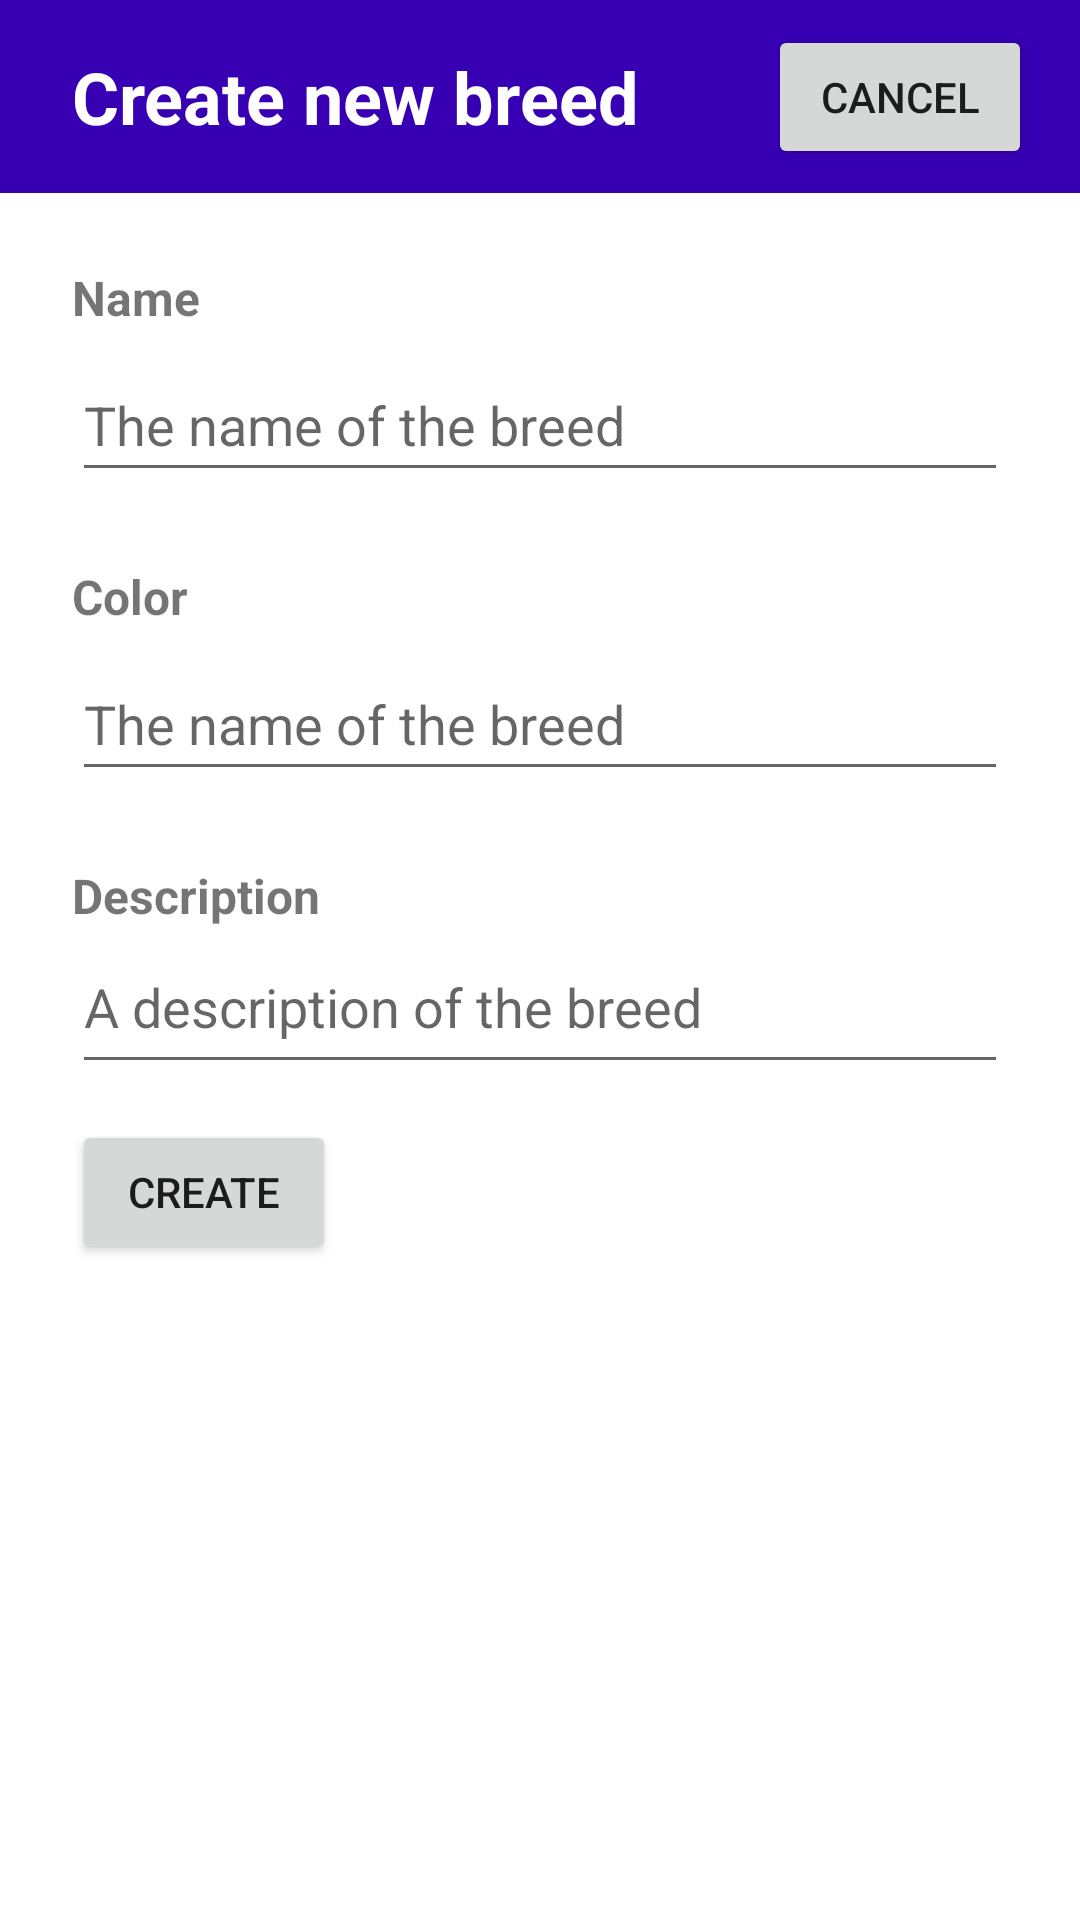

Android layout source for this screen:
<!-- AndroidManifest.xml: application theme Theme.HorseBreeds -->
<!-- res/layout/activity_create_breed.xml -->
<?xml version="1.0" encoding="utf-8"?>
<androidx.constraintlayout.widget.ConstraintLayout xmlns:android="http://schemas.android.com/apk/res/android"
    xmlns:app="http://schemas.android.com/apk/res-auto"
    xmlns:tools="http://schemas.android.com/tools"
    android:layout_width="match_parent"
    android:layout_height="match_parent"
    tools:context=".CreateBreedActivity">

    <androidx.constraintlayout.widget.ConstraintLayout
        android:id="@+id/constraintLayout"
        android:layout_width="0dp"
        android:layout_height="wrap_content"
        android:background="#673AB7"
        android:backgroundTint="@color/purple_700"
        app:layout_constraintEnd_toEndOf="parent"
        app:layout_constraintStart_toStartOf="parent"
        app:layout_constraintTop_toTopOf="parent">

        <TextView
            android:id="@+id/textView"
            android:layout_width="wrap_content"
            android:layout_height="wrap_content"
            android:layout_marginStart="24dp"
            android:layout_marginTop="16dp"
            android:layout_marginBottom="16dp"
            android:text="Create new breed"
            android:textColor="@color/white"
            android:textSize="24sp"
            android:textStyle="bold"
            app:layout_constraintBottom_toBottomOf="parent"
            app:layout_constraintStart_toStartOf="parent"
            app:layout_constraintTop_toTopOf="parent" />

        <Button
            android:id="@+id/backButton"
            android:layout_width="wrap_content"
            android:layout_height="wrap_content"
            android:layout_marginEnd="16dp"
            android:text="Cancel"
            app:layout_constraintBottom_toBottomOf="parent"
            app:layout_constraintEnd_toEndOf="parent"
            app:layout_constraintTop_toTopOf="parent" />
    </androidx.constraintlayout.widget.ConstraintLayout>

    <TextView
        android:id="@+id/textView2"
        android:layout_width="wrap_content"
        android:layout_height="wrap_content"
        android:layout_marginStart="24dp"
        android:layout_marginTop="24dp"
        android:text="Name"
        android:textSize="16sp"
        android:textStyle="bold"
        app:layout_constraintStart_toStartOf="parent"
        app:layout_constraintTop_toBottomOf="@+id/constraintLayout" />

    <EditText
        android:id="@+id/nameEditText"
        android:layout_width="0dp"
        android:layout_height="wrap_content"
        android:layout_marginStart="24dp"
        android:layout_marginTop="6dp"
        android:layout_marginEnd="24dp"
        android:ems="10"
        android:hint="The name of the breed"
        android:inputType="textPersonName"
        android:minHeight="48dp"
        app:layout_constraintEnd_toEndOf="parent"
        app:layout_constraintStart_toStartOf="parent"
        app:layout_constraintTop_toBottomOf="@+id/textView2" />

    <TextView
        android:id="@+id/textView6"
        android:layout_width="wrap_content"
        android:layout_height="wrap_content"
        android:layout_marginStart="24dp"
        android:layout_marginTop="24dp"
        android:text="Color"
        android:textSize="16sp"
        android:textStyle="bold"
        app:layout_constraintStart_toStartOf="parent"
        app:layout_constraintTop_toBottomOf="@+id/nameEditText" />

    <EditText
        android:id="@+id/colorEditText"
        android:layout_width="0dp"
        android:layout_height="wrap_content"
        android:layout_marginStart="24dp"
        android:layout_marginTop="6dp"
        android:layout_marginEnd="24dp"
        android:ems="10"
        android:hint="The name of the breed"
        android:inputType="textPersonName"
        android:minHeight="48dp"
        app:layout_constraintEnd_toEndOf="parent"
        app:layout_constraintStart_toStartOf="parent"
        app:layout_constraintTop_toBottomOf="@+id/textView6" />

    <EditText
        android:id="@+id/descriptionEditText"
        android:layout_width="0dp"
        android:layout_height="wrap_content"
        android:layout_marginStart="24dp"
        android:layout_marginTop="4dp"
        android:layout_marginEnd="24dp"
        android:ems="10"
        android:gravity="start|top"
        android:hint="A description of the breed"
        android:inputType="textMultiLine"
        android:minHeight="48dp"
        app:layout_constraintEnd_toEndOf="parent"
        app:layout_constraintHorizontal_bias="0.0"
        app:layout_constraintStart_toStartOf="parent"
        app:layout_constraintTop_toBottomOf="@+id/textView3" />

    <TextView
        android:id="@+id/textView3"
        android:layout_width="wrap_content"
        android:layout_height="wrap_content"
        android:layout_marginStart="24dp"
        android:layout_marginTop="24dp"
        android:text="Description"
        android:textSize="16sp"
        android:textStyle="bold"
        app:layout_constraintStart_toStartOf="parent"
        app:layout_constraintTop_toBottomOf="@+id/colorEditText" />

    <Button
        android:id="@+id/createButton"
        android:layout_width="wrap_content"
        android:layout_height="wrap_content"
        android:layout_marginStart="24dp"
        android:layout_marginTop="12dp"
        android:text="Create"
        app:layout_constraintStart_toStartOf="parent"
        app:layout_constraintTop_toBottomOf="@+id/descriptionEditText" />

</androidx.constraintlayout.widget.ConstraintLayout>
<!-- resources referenced by this layout -->
<resources>
  <style name="Theme.HorseBreeds" parent="Theme.MaterialComponents.DayNight.NoActionBar">
          
          <item name="colorPrimary">@color/purple_500</item>
          <item name="colorPrimaryVariant">@color/purple_700</item>
          <item name="colorOnPrimary">@color/white</item>
          
          <item name="colorSecondary">@color/teal_200</item>
          <item name="colorSecondaryVariant">@color/teal_700</item>
          <item name="colorOnSecondary">@color/black</item>
          
          <item name="android:statusBarColor">?attr/colorPrimaryVariant</item>
          
      </style>
  <!-- not gathered from this repository: default colours our renderer supplied (Android Studio template values) -->
  <color name="purple_500">#FF6200EE</color>
  <color name="purple_700">#FF3700B3</color>
  <color name="teal_200">#FF03DAC5</color>
  <color name="teal_700">#FF018786</color>
  <color name="black">#FF000000</color>
  <color name="white">#FFFFFFFF</color>
</resources>
